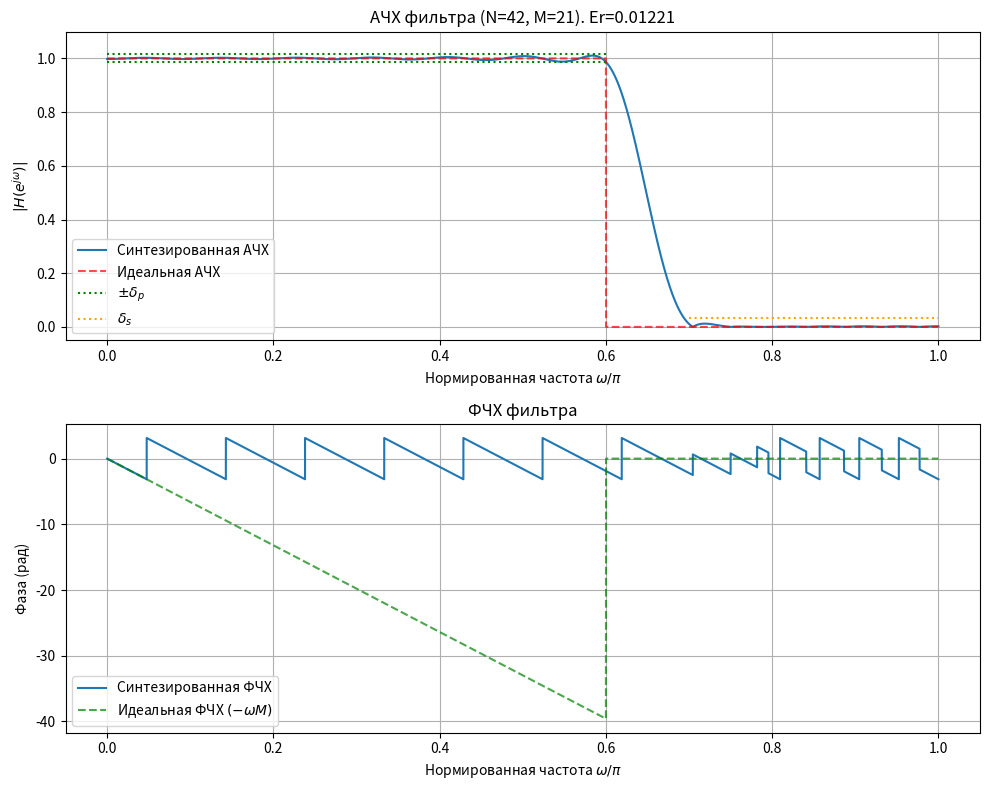
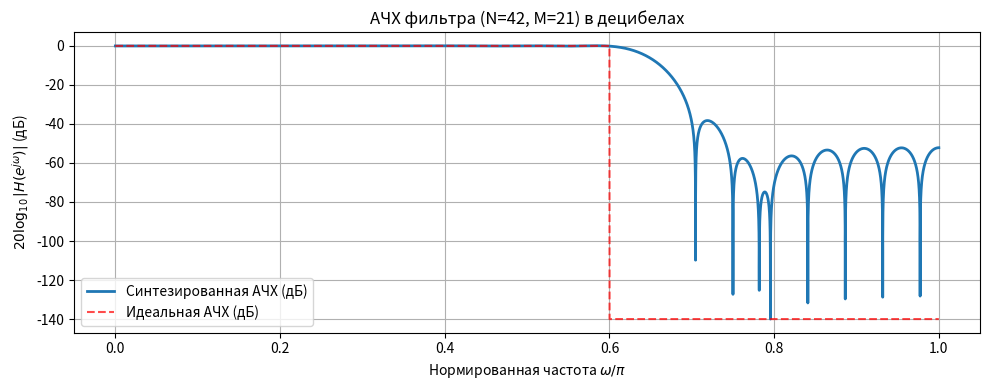

Write the Python code that produced these figures, in order.
import numpy as np
import scipy.optimize
import matplotlib.pyplot as plt
import os

M_start = 9
w_p = [0, 0.60 * np.pi]
w_s = [0.70 * np.pi, np.pi]
delta_p = 0.0150
delta_s = 0.0350

def syntez(x_j, w_p, w_s, M):
    w_j = np.pi * (np.arange(0, M + 1) + 0.5) / (M + 1)
    flag_p = (w_j >= w_p[0]) & (w_j <= w_p[1])
    flag_s = (w_j >= w_s[0]) & (w_j < w_s[1])
    flag_K_d = np.zeros(w_j.size)
    flag_K_d[flag_p] = 1.0
    flag_K_d[flag_s] = 0.0

    mask_trans = ~(flag_s | flag_p)
    flag_K_d[mask_trans] = x_j

    h = np.zeros(M + 1)
    for k in range(M + 1):
        h[M - k] = (1 / (M + 1)) * np.sum(flag_K_d * np.cos(w_j * k))

    def calc_A(w_arr):
        sum_val = np.zeros_like(w_arr)
        for k in range(1, M + 1):
            sum_val += 2 * h[M - k] * np.cos(w_arr * k)
        return h[M] + sum_val

    W_s_check = np.arange(w_s[0], w_s[1], 0.001)
    W_p_check = np.arange(w_p[0], w_p[1], 0.001)

    A_s = calc_A(W_s_check)
    A_p = calc_A(W_p_check)

    err_s = np.max(np.abs(A_s - 0))
    err_p = np.max(np.abs(A_p - 1))

    Er = max(err_s, err_p)

    return Er, h


M = M_start
M_min = None
print("Поиск минимального порядка фильтра")

try:
    w_j_start = np.pi * (np.arange(0, M_start + 1) + 0.5) / (M_start + 1)
    mask_trans_start = ~((w_j_start >= w_p[0]) & (w_j_start <= w_p[1]) | ((w_j_start >= w_s[0]) & (w_j_start < w_s[1])))
    x0_start = np.full(np.sum(mask_trans_start), 0.5)

    x_opt_start = scipy.optimize.fmin(lambda t: syntez(t, w_p, w_s, M_start)[0], x0_start, disp=False)
    Er_start, _ = syntez(x_opt_start, w_p, w_s, M_start)
    print(f"Начальный M={M_start}, Ошибка Er={Er_start:.5f}. Требование: Er <= {delta_p}")

    if Er_start > delta_p:
        print("M=9 не удовлетворяет требованиям. Ищем, увеличивая M.")
        M_min_candidate = M_start + 1

        while True:
            M = M_min_candidate
            w_j = np.pi * (np.arange(0, M + 1) + 0.5) / (M + 1)
            mask_trans = ~((w_j >= w_p[0]) & (w_j <= w_p[1]) | ((w_j >= w_s[0]) & (w_j < w_s[1])))
            x0 = np.full(np.sum(mask_trans), 0.5)

            x_opt = scipy.optimize.fmin(lambda t: syntez(t, w_p, w_s, M)[0], x0, disp=False)
            Er, _ = syntez(x_opt, w_p, w_s, M)

            print(f"Проверка M={M}: Er={Er:.5f}")

            if Er <= delta_p:
                M_min = M
                print(f"Минимальный M={M_min}")
                break

            M_min_candidate += 1
            if M_min_candidate > 50:
                print("Слишком большой M. Остановлено.")
                break

    else:
        print("M=9 удовлетворяет требованиям. Ищем, уменьшая M.")
        M_min_candidate = M_start

        while M_min_candidate >= 0:
            M = M_min_candidate

            w_j = np.pi * (np.arange(0, M + 1) + 0.5) / (M + 1)
            mask_trans = ~((w_j >= w_p[0]) & (w_j <= w_p[1]) | ((w_j >= w_s[0]) & (w_j < w_s[1])))

            if np.sum(mask_trans) > 0:
                x0 = np.full(np.sum(mask_trans), 0.5)
                x_opt = scipy.optimize.fmin(lambda t: syntez(t, w_p, w_s, M)[0], x0, disp=False)
                Er, _ = syntez(x_opt, w_p, w_s, M)
            else:
                Er = 1  # Гарантируем, что не удовлетворяет

            print(f"Проверка M={M}: Er={Er:.5f}")

            if Er <= delta_p:
                M_min = M
                M_min_candidate -= 1
            else:
                M_min = M + 1
                print(f"Минимальный M={M_min}")
                break

except Exception as e:
    M_min = M_start

M_final = M_min
N_final = 2 * M_final

w_j = np.pi * (np.arange(0, M_final + 1) + 0.5) / (M_final + 1)
flag_p = (w_j >= w_p[0]) & (w_j <= w_p[1])
flag_s = (w_j >= w_s[0]) & (w_j < w_s[1])
mask_trans = ~ (flag_p | flag_s)

x0 = np.full(np.sum(mask_trans), 0.5)

x_opt = scipy.optimize.fmin(lambda t: syntez(t, w_p, w_s, M_final)[0], x0, disp=True)
Er_final, h_final = syntez(x_opt, w_p, w_s, M_final)

w = np.arange(0, np.pi, 0.0001)

sum_part = sum(2 * h_final[M_final - k] * np.cos(w * k) for k in range(1, M_final + 1))
A = h_final[M_final] + sum_part
H = A * np.exp(-1j * w * M_final)
H_abs = np.abs(H)

Ideal_H_mod = (w <= w_p[1]).astype(float)

Ideal_Phase = np.zeros_like(w)
Ideal_Phase[w <= w_p[1]] = -w[w <= w_p[1]] * M_final

RESULTS_DIR = 'Results/task3'
os.makedirs(RESULTS_DIR, exist_ok=True)

plt.figure(figsize=(10, 8))

plt.subplot(2, 1, 1)
plt.plot(w / np.pi, H_abs, label='Синтезированная АЧХ')
plt.plot(w / np.pi, Ideal_H_mod, 'r--', label='Идеальная АЧХ', alpha=0.7)

plt.hlines([1 + delta_p, 1 - delta_p], w_p[0] / np.pi, w_p[1] / np.pi, color='g', linestyle=':', label=r'$\pm\delta_p$')
plt.hlines([delta_s], w_s[0] / np.pi, w_s[1] / np.pi, color='orange', linestyle=':', label=r'$\delta_s$')
plt.title(f'АЧХ фильтра (N={N_final}, M={M_final}). Er={Er_final:.5f}')
plt.xlabel(r'Нормированная частота $\omega / \pi$')
plt.ylabel(r'$|H(e^{j\omega})|$')
plt.ylim(-0.05, 1.1)
plt.grid(True)
plt.legend(loc='lower left')

plt.subplot(2, 1, 2)
plt.plot(w / np.pi, np.angle(H), label='Синтезированная ФЧХ')
plt.plot(w / np.pi, Ideal_Phase, 'g--', label=r'Идеальная ФЧХ $(-\omega M)$', alpha=0.7)
plt.title('ФЧХ фильтра')
plt.xlabel(r'Нормированная частота $\omega / \pi$')
plt.ylabel('Фаза (рад)')
plt.grid(True)
plt.legend()

plt.tight_layout()
plt.figure(1)
plt.savefig(os.path.join(RESULTS_DIR, 'task3.png'))

plt.figure(figsize=(10, 4))

min_value = 1e-7

Abs_H_dB = H_abs
Abs_H_dB[Abs_H_dB < min_value] = min_value
H_dB = 20 * np.log10(Abs_H_dB)

Abs_Ideal_H_dB = Ideal_H_mod
Abs_Ideal_H_dB[Abs_Ideal_H_dB < min_value] = min_value
Ideal_H_dB = 20 * np.log10(Abs_Ideal_H_dB)

plt.plot(w / np.pi, H_dB, label='Синтезированная АЧХ (дБ)', linewidth=2)
plt.plot(w / np.pi, Ideal_H_dB, 'r--', label='Идеальная АЧХ (дБ)', alpha=0.7)

plt.title(f'АЧХ фильтра (N={N_final}, M={M_final}) в децибелах')
plt.xlabel(r'Нормированная частота $\omega / \pi$')
plt.ylabel(r'$20 \log_{10}|H(e^{j\omega})|$ (дБ)')
plt.grid(True)
plt.legend(loc='lower left')

plt.tight_layout()
plt.figure(2)
plt.savefig(os.path.join(RESULTS_DIR, 'task3_db.png'))

plt.show()